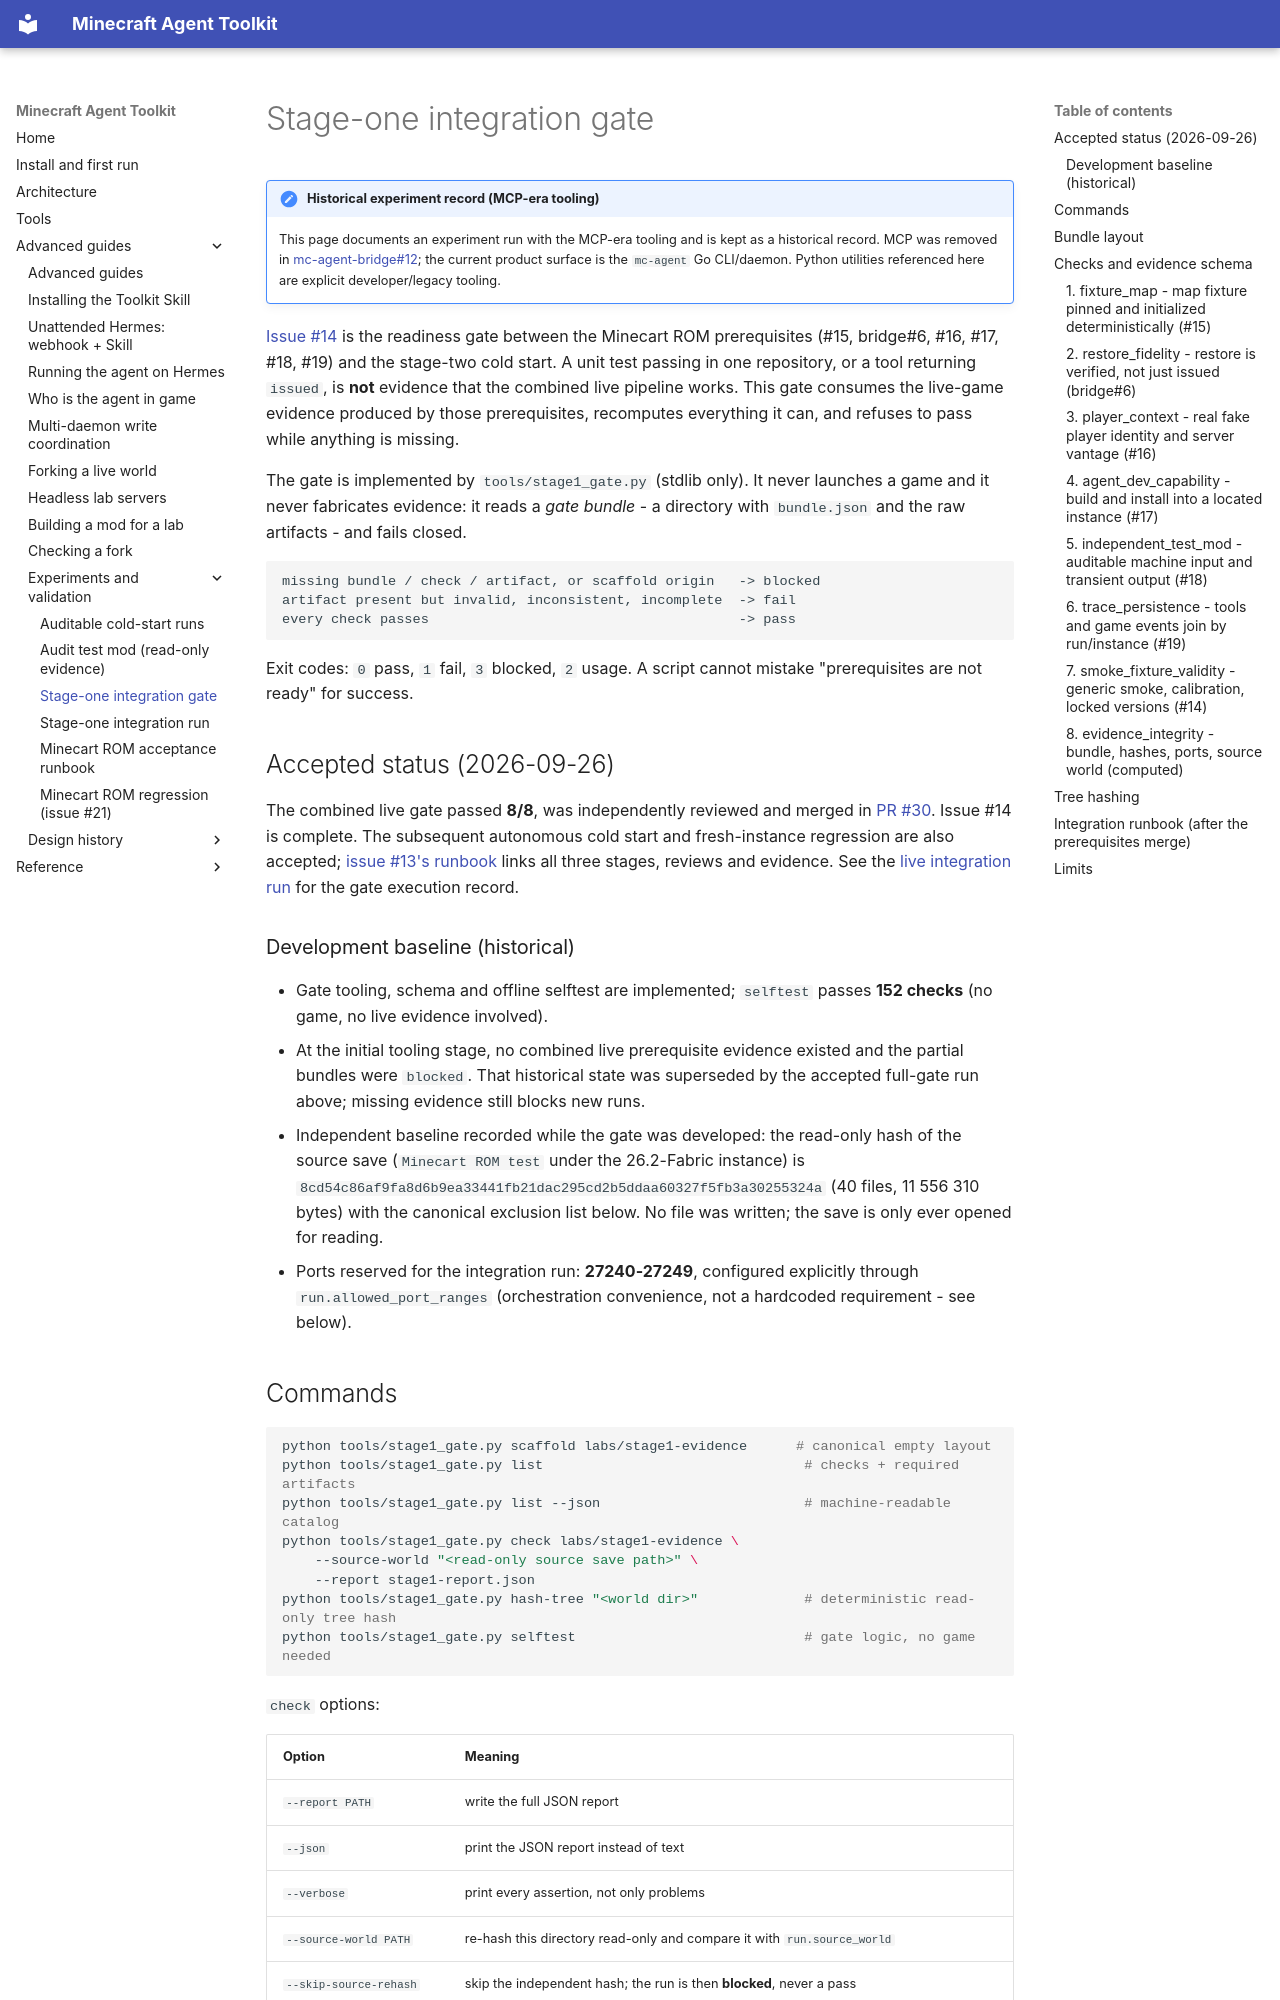

repository: guajun/mc-agent · page: stage1-gate/index.html · generator: mkdocs

# Stage-one integration gate

!!! note "Historical experiment record (MCP-era tooling)"
    This page documents an experiment run with the MCP-era tooling and is kept
    as a historical record. MCP was removed in
    [mc-agent-bridge#12](https://github.com/guajun/mc-agent-bridge/issues/12);
    the current product surface is the `mc-agent` Go CLI/daemon. Python
    utilities referenced here are explicit developer/legacy tooling.

[Issue #14](https://github.com/guajun/mc-agent/issues/14) is the readiness gate
between the Minecart ROM prerequisites (#15, bridge#6, #16, #17, #18, #19) and
the stage-two cold start. A unit test passing in one repository, or a tool
returning `issued`, is **not** evidence that the combined live pipeline works.
This gate consumes the live-game evidence produced by those prerequisites,
recomputes everything it can, and refuses to pass while anything is missing.

The gate is implemented by `tools/stage1_gate.py` (stdlib only). It never
launches a game and it never fabricates evidence: it reads a *gate bundle* - a
directory with `bundle.json` and the raw artifacts - and fails closed.

```text
missing bundle / check / artifact, or scaffold origin   -> blocked
artifact present but invalid, inconsistent, incomplete  -> fail
every check passes                                      -> pass
```

Exit codes: `0` pass, `1` fail, `3` blocked, `2` usage. A script cannot mistake
"prerequisites are not ready" for success.

## Accepted status (2026-09-26)

The combined live gate passed **8/8**, was independently reviewed and merged in
[PR #30](https://github.com/guajun/mc-agent/pull/30). Issue #14 is complete.
The subsequent autonomous cold start and fresh-instance regression are also
accepted; [issue #13's runbook](minecart-rom-runbook.md) links all three stages,
reviews and evidence. See the [live integration run](stage1-integration.md) for
the gate execution record.

### Development baseline (historical)

* Gate tooling, schema and offline selftest are implemented; `selftest` passes
  **152 checks** (no game, no live evidence involved).
* At the initial tooling stage, no combined live prerequisite evidence existed
  and the partial bundles were `blocked`. That historical state was superseded
  by the accepted full-gate run above; missing evidence still blocks new runs.
* Independent baseline recorded while the gate was developed: the read-only hash
  of the source save (`Minecart ROM test` under the 26.2-Fabric instance) is
  `8cd54c86af9fa8d6b9ea33441fb21dac295cd2b5ddaa60327f5fb3a30255324a`
  (40 files, 11 556 310 bytes) with the canonical exclusion list below. No file
  was written; the save is only ever opened for reading.
* Ports reserved for the integration run: **27240-27249**, configured explicitly
  through `run.allowed_port_ranges` (orchestration convenience, not a hardcoded
  requirement - see below).

## Commands

```bash
python tools/stage1_gate.py scaffold labs/stage1-evidence      # canonical empty layout
python tools/stage1_gate.py list                                # checks + required artifacts
python tools/stage1_gate.py list --json                         # machine-readable catalog
python tools/stage1_gate.py check labs/stage1-evidence \
    --source-world "<read-only source save path>" \
    --report stage1-report.json
python tools/stage1_gate.py hash-tree "<world dir>"             # deterministic read-only tree hash
python tools/stage1_gate.py selftest                            # gate logic, no game needed
```

`check` options:

| Option | Meaning |
| --- | --- |
| `--report PATH` | write the full JSON report |
| `--json` | print the JSON report instead of text |
| `--verbose` | print every assertion, not only problems |
| `--source-world PATH` | re-hash this directory read-only and compare it with `run.source_world` |
| `--skip-source-rehash` | skip the independent hash; the run is then **blocked**, never a pass |
| `--port-range LOW-HIGH` | narrow the declared `run.allowed_port_ranges`; ranges outside the declared ones fail |
